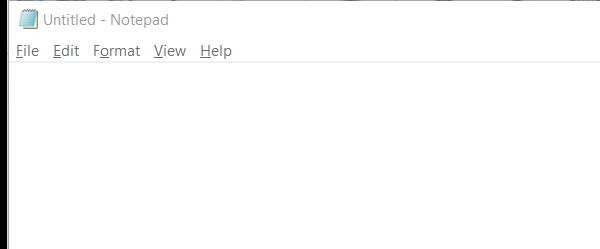
Workflow: Flowchart

Step 1: Open Application 'notepad.exe Untitled' on the element in window 'Untitled - Notepad' (notepad.exe)

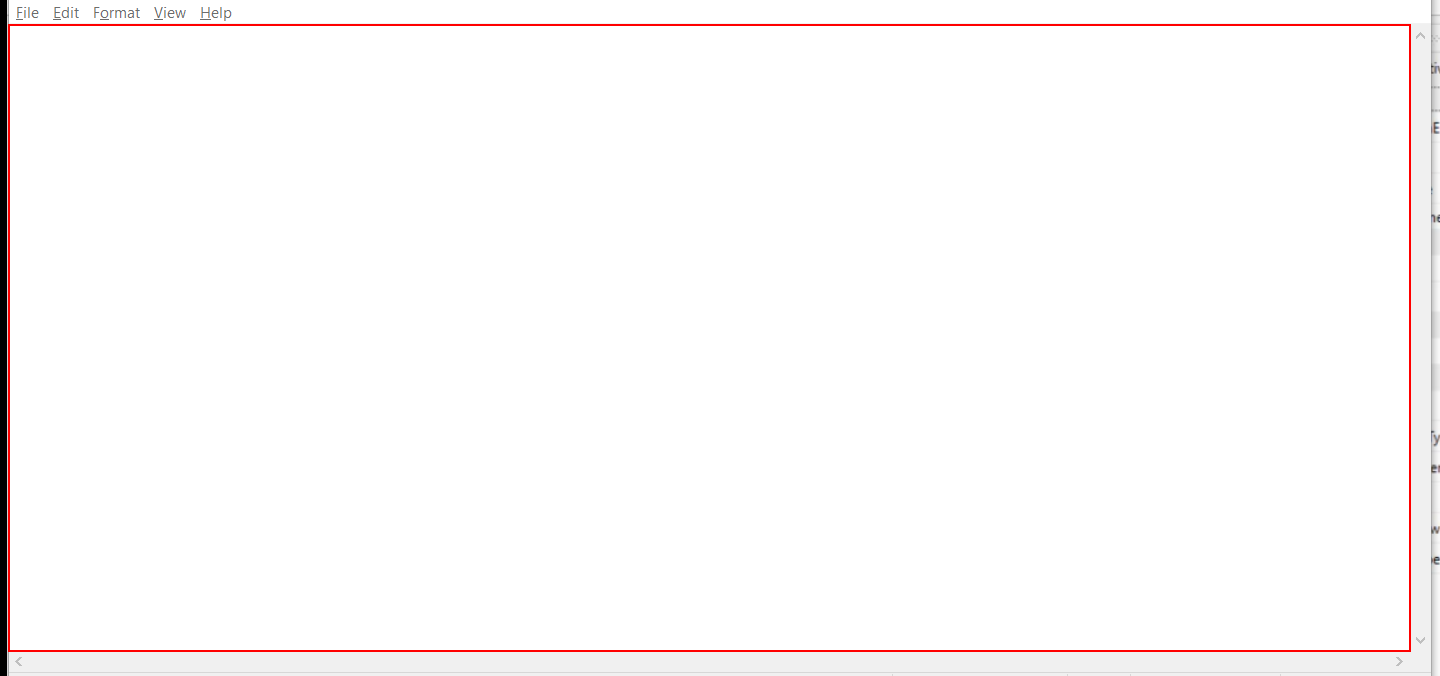
Step 2: type "Robotic Automation Process" into the editable text 'Text Editor'

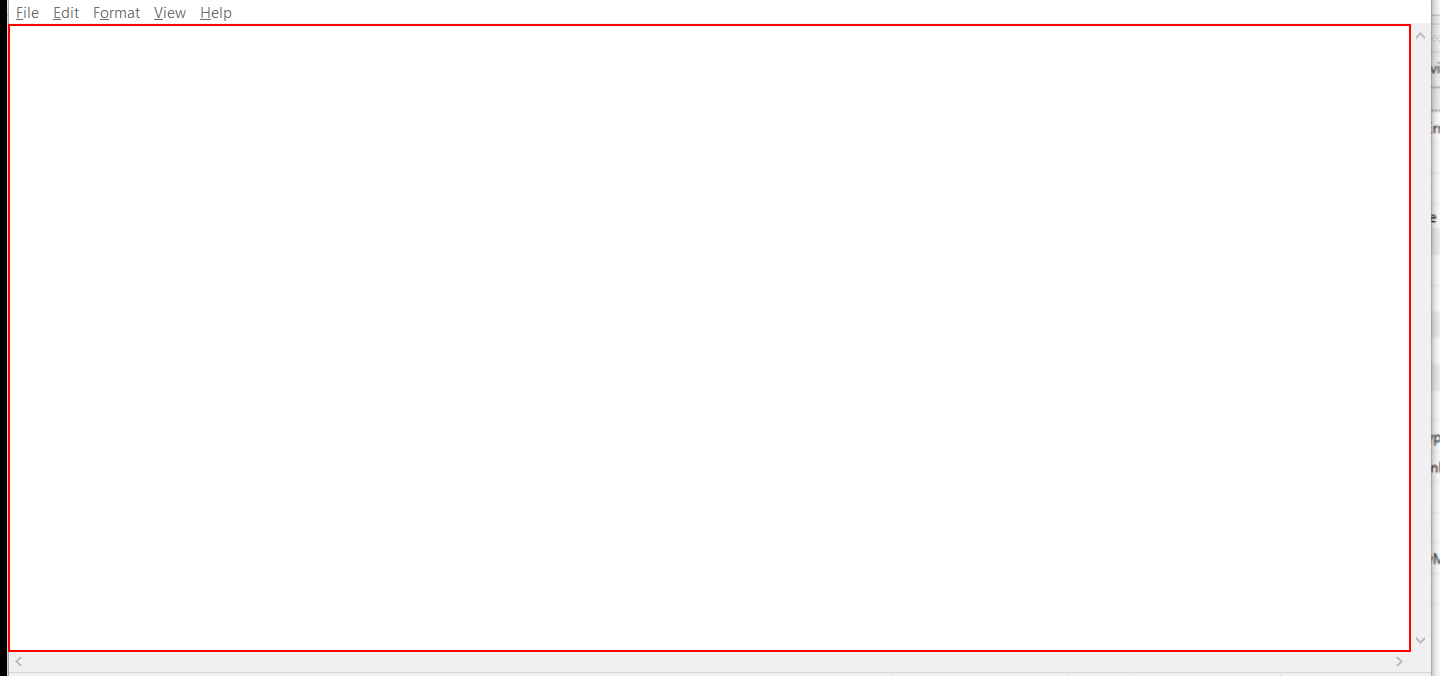
Step 3: type a value into the editable text 'Text Editor'

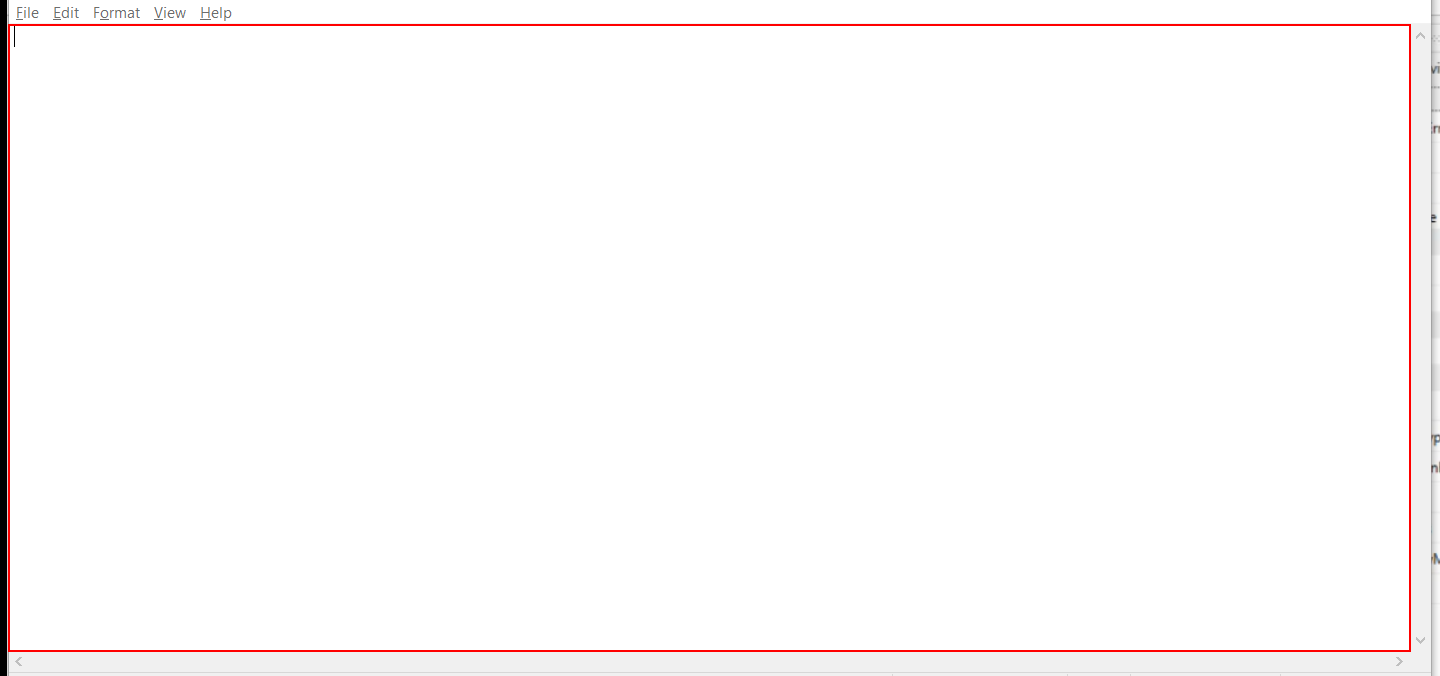
Step 4: type a value into the editable text 'Text Editor' (repeated 2 times)

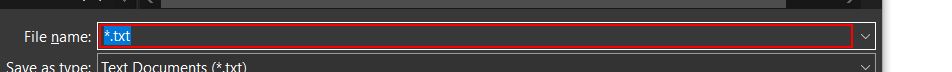
Step 6: type "rpa_demo" in window 'Save As' (notepad.exe)

Step 7: click in window 'Save As' (notepad.exe) (no picture)

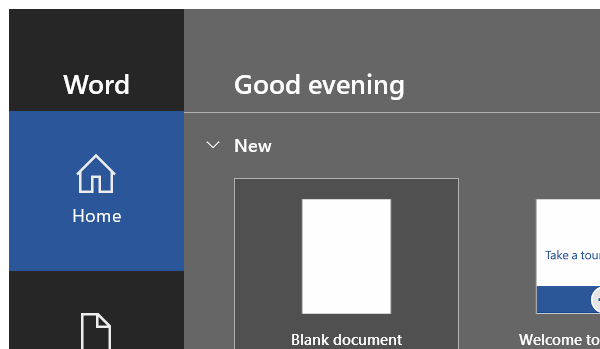
Step 8: Open Application 'winword.exe  Word' on the element in window 'Word' (winword.exe)

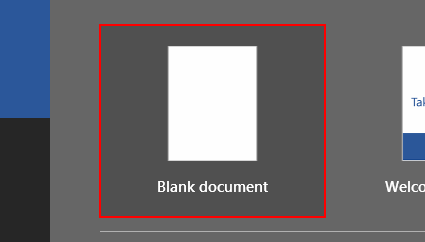
Step 9: click on the element 'Blank document'

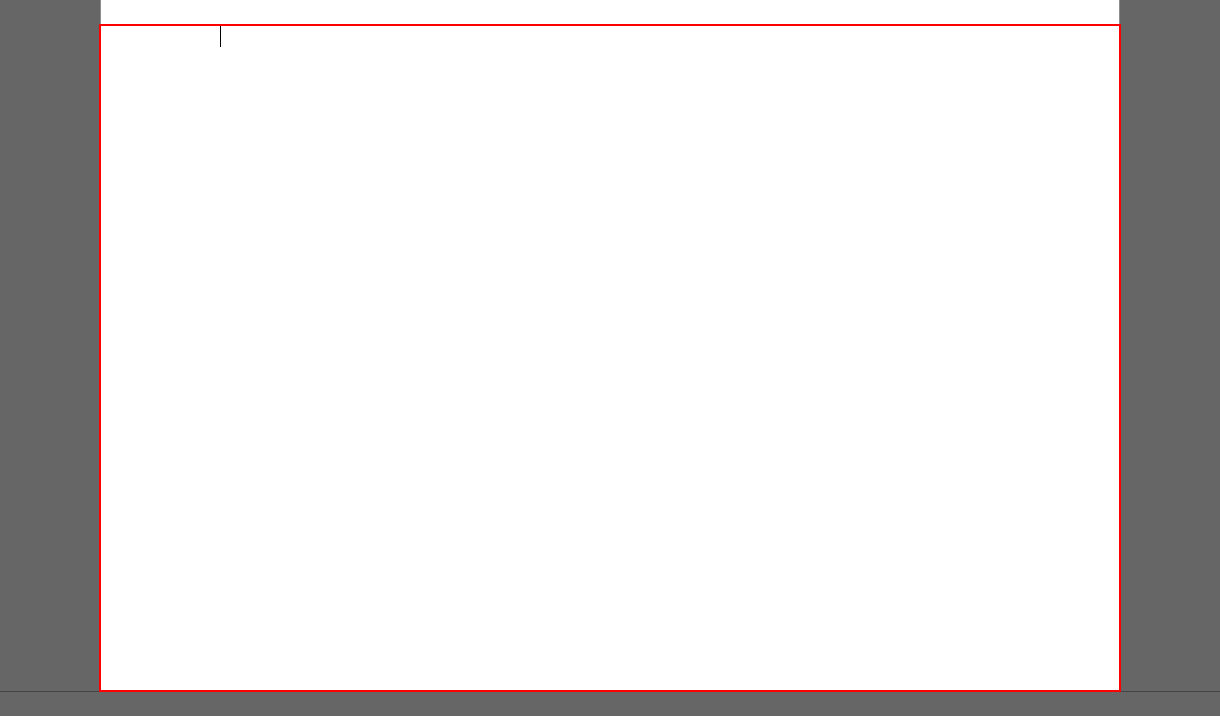
Step 10: type a value into the edit 'Page 1 content' in window 'Document1 - Word' (winword.exe)

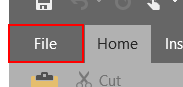
Step 11: click on the element 'File Tab' in window 'Document1 - Word' (winword.exe)

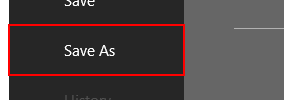
Step 12: click on the element 'Save As' in window 'Document1 - Word' (winword.exe)

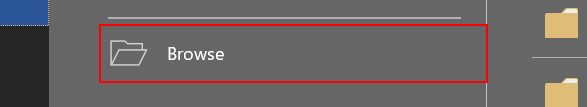
Step 13: click on the element 'Browse' in window 'Document1 - Word' (winword.exe)

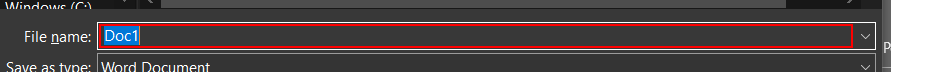
Step 14: type "rpa_demo_doc" in window 'Save As' (winword.exe)

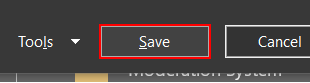
Step 15: click on 'Button  File Tab' in window 'Save As' (winword.exe)